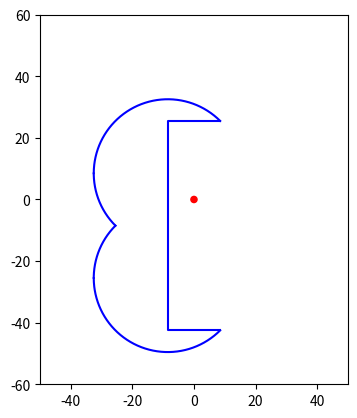

Write the Python code that produced this figure.
import matplotlib.pyplot as plt
from matplotlib.patches import Circle
import numpy as np
# create data
x = [8.5,-8.5,-8.5,8.5]
y = [25.5,25.5,-42.5,-42.5]

x1 = np.linspace(8.5, -32.5416, 1000)
y1 = np.sqrt(17**2*2 -(x1 + 8.5)**2) + 8.5

x2 = np.linspace(-25.5, -32.5416, 1000)
y2 = -np.sqrt(17**2*2 -(x2 + 8.5)**2) + 8.5

x3 = np.linspace(-25.5, -32.5416, 1000)
y3 = np.sqrt(17**2*2 -(x3 + 8.5)**2) - 25.5

x4 = np.linspace(8.5, -32.5416, 1000)
y4 = -np.sqrt(17**2*2 -(x4 + 8.5)**2) - 25.5

fig, ax = plt.subplots()
ax.set_aspect('equal') # Set the aspect ratio to 1:1

coordinates=[]
for i in range(len(x)-1):
    coordinates.append((x[i],y[i]))
for j in range(len(x1)-1):
    coordinates.append((x1[j],y1[j]))
for k in range(len(x2)-1):
    coordinates.append((x2[k],y2[k]))
for l in range(len(x3)-1):
    coordinates.append((x3[l],y3[l]))
for m in range(len(x4)-1):
    coordinates.append((x4[m],y4[m]))    
print(coordinates)

circle = Circle((0, 0), radius=1, edgecolor='red', facecolor='red')

# Add the circle to the axes
ax.add_artist(circle)

# Set the axis limits
ax.set_xlim(-50, 50)
ax.set_ylim(-60, 60)

# plot data on the axis
ax.plot(x,y, color='blue')
ax.plot(x1,y1, color='blue')
ax.plot(x2,y2, color='blue')
ax.plot(x3,y3, color='blue')
ax.plot(x4,y4,color='blue' )

# show the plot
plt.show()